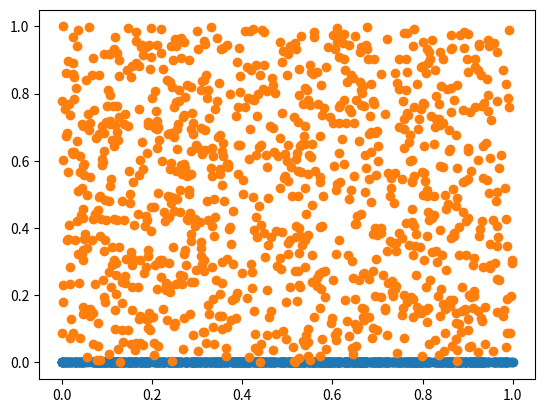
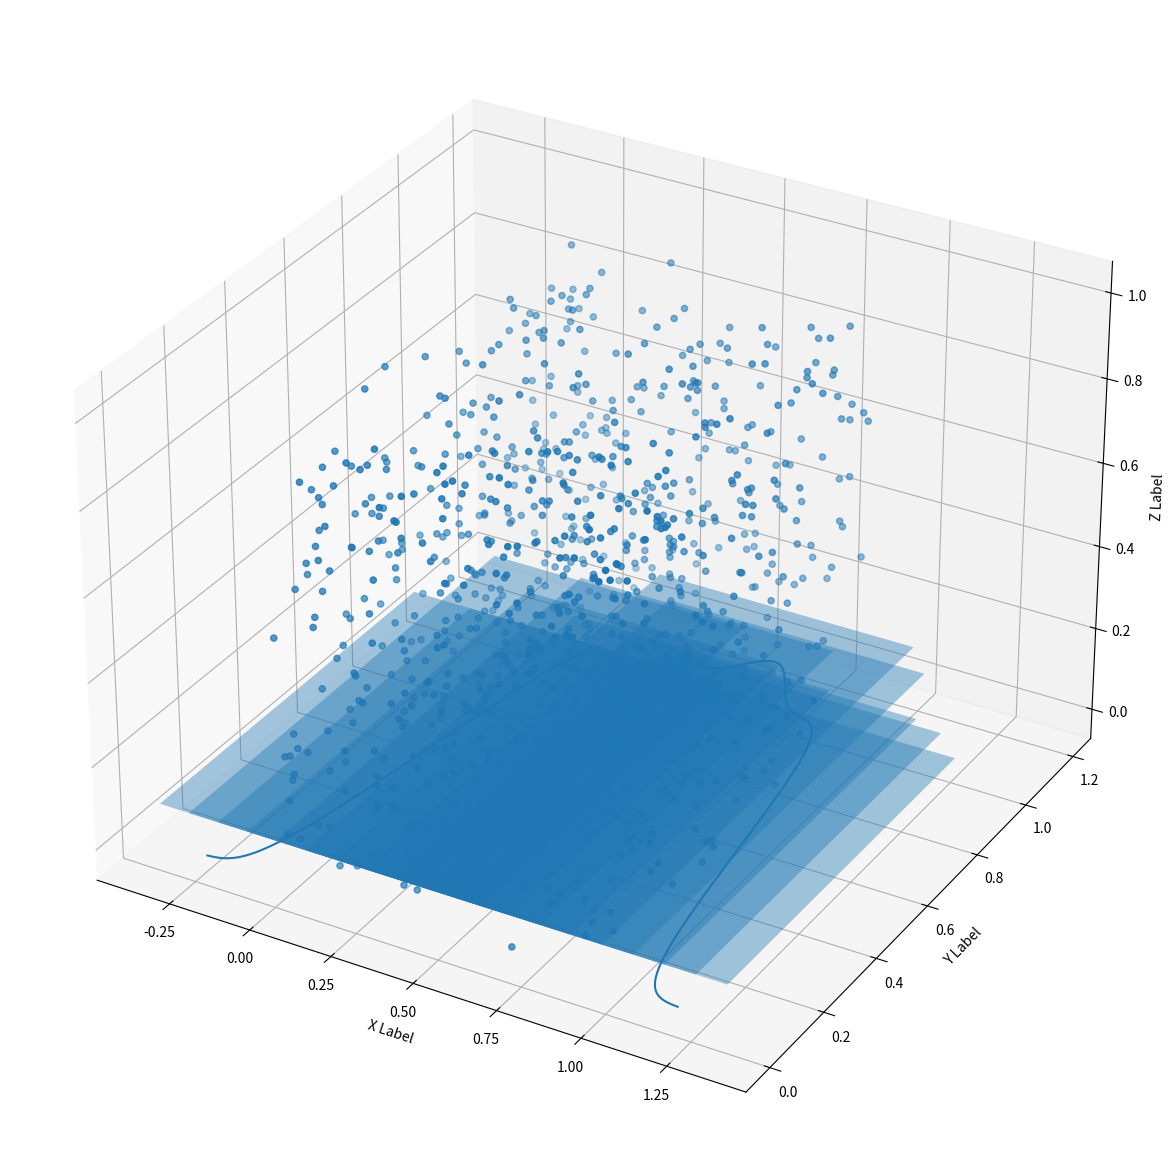

These figures' Python source, in order: (Note: this script raises an exception after producing the figures.)
import numpy as np
import matplotlib.pyplot as plt
import seaborn as sns
import pandas as pd
from scipy.stats import norm
from scipy.interpolate import griddata
from mpl_toolkits.mplot3d import Axes3D
import matplotlib.mlab as mlab
import scipy
import math
import matplotlib.image as mpimg

# 1-D random numbers with visualization
rand_1d = np.random.rand(1000, 1)
plt.scatter(rand_1d[:,0], [0 for _ in range(1000)])
plt.show()

# Q1-1.1, Q1-1.2
# 2-D random numbers with visualization
rand_2d = np.random.rand(1000, 2)
plt.scatter(rand_2d[:,0], rand_2d[:,1])
plt.show()

# Q1-1.1, Q1-1.2
# 3-D random numbers with visualization
from mpl_toolkits.mplot3d import Axes3D

rand_3d = np.random.rand(1000,3)
fig = plt.figure(figsize=(15,15))
ax = fig.add_subplot(111, projection='3d')

ax.scatter(rand_3d[:,0], rand_3d[:,1], rand_3d[:,2], marker='o')

ax.set_xlabel('X Label')
ax.set_ylabel('Y Label')
ax.set_zlabel('Z Label')

plt.show()

# Q1-1.3 
# pdf of 1-d
sns.distplot(rand_1d)
plt.show()

# Q1-1.3 
# pdf of 2-d
df = pd.DataFrame(rand_2d, columns=["x", "y"])
sns.jointplot(x="x", y="y", data=df, kind='regress')
plt.show()

# Q1-1.3 
# pdf of 3-d

sns.distplot(rand_3d[:,0], norm_hist=True, axlabel='X')
plt.show()
sns.distplot(rand_3d[:,1], norm_hist=True, axlabel = 'Y', color="y")
plt.show()
sns.distplot(rand_3d[:,2], norm_hist=True, axlabel = 'Z', color='g')
plt.show()

sns.distplot(rand_3d[:,0], norm_hist=True)
sns.distplot(rand_3d[:,1], norm_hist=True)
sns.distplot(rand_3d[:,2], norm_hist=True)
plt.show()

image = mpimg.imread('lenna.jpeg')
plt.imshow(image, cmap='gray')
plt.show()

# display image shape here:
print('image shape:', image.shape)

# flatten:
flat = image.reshape(1, -1)
print('After flat:', flat.shape)

mean = np.mean(flat)
median = np.median(flat)
min_value = np.min(flat)
max_value = np.max(flat)
mode = scipy.stats.mode(flat, axis=None)

print('mean:', mean)
print('median:', median)
print('min:', min_value)
print('max:', max_value)
print('mode:', *mode[0], 'count:', *mode[-1])

fig = plt.figure(figsize=(15,15))
ax = fig.add_subplot(111, projection='3d')

# Change the angle here:
ax.view_init(90, 10)

x = np.repeat(np.array([i for i in range(512)]), 512)
y = np.array([i for i in range(512)])
y = np.tile(y, 512)

ax.scatter(x, y, flat, marker='o', c = flat[0], cmap='gray')

ax.set_xlabel('X Label')
ax.set_ylabel('Y Label')
ax.set_zlabel('Z Label')
plt.show()

# Perform min-max normalization
min_max_norm_flat = (flat - np.min(flat)) / (np.max(flat) - np.min(flat))

fig = plt.figure(figsize=(15,15))
ax = fig.add_subplot(111, projection='3d')

# Change the view angle here:
ax.view_init(90, 10)

x = np.repeat(np.array([i for i in range(512)]), 512)
y = np.array([i for i in range(512)])
y = np.tile(y, 512)

ax.scatter(x, y, min_max_norm_flat, marker='o', c = min_max_norm_flat[0], cmap='gray')

ax.set_xlabel('X Label')
ax.set_ylabel('Y Label')
ax.set_zlabel('Z Label')
plt.show()

def plot_bin_image(bins_num):
    print('Number of bins:', bins_num)
    min_max_norm_flat = (flat - np.min(flat)) / (np.max(flat) - np.min(flat))

    bins = [i / bins_num for i in range(bins_num)]
    result = (np.histogram(min_max_norm_flat, bins, weights=min_max_norm_flat)[0] /
                 np.histogram(min_max_norm_flat, bins)[0])

    for i in range(1, len(min_max_norm_flat[-1])):
        for j in range(len(bins)):
            if min_max_norm_flat[0][i] >= bins[j-1] and min_max_norm_flat[0][i] < bins[j]:
                min_max_norm_flat[0][i] = bins[j-1]
            else:
                continue

    fig = plt.figure(figsize=(15,15))
    ax = fig.add_subplot(111, projection='3d')

    # Change the view angle here:
    ax.view_init(90, 10)

    x = np.repeat(np.array([i for i in range(512)]), 512)
    y = np.array([i for i in range(512)])
    y = np.tile(y, 512)

    ax.scatter(x, y, min_max_norm_flat, marker='o', c = min_max_norm_flat[0], cmap='gray')

    ax.set_xlabel('X Label')
    ax.set_ylabel('Y Label')
    ax.set_zlabel('Z Label')
    plt.show()

plot_bin_image(2)
# plot 3, 4, 5, 6, 7bins:
plot_bin_image(3)
plot_bin_image(4)
plot_bin_image(5)
plot_bin_image(6)
plot_bin_image(7)

import warnings
# Ignore system warnings
warnings.filterwarnings('ignore')

plot_bin_image(255)
# As we can see, as the number of bins increase, the image will become more and more clear.